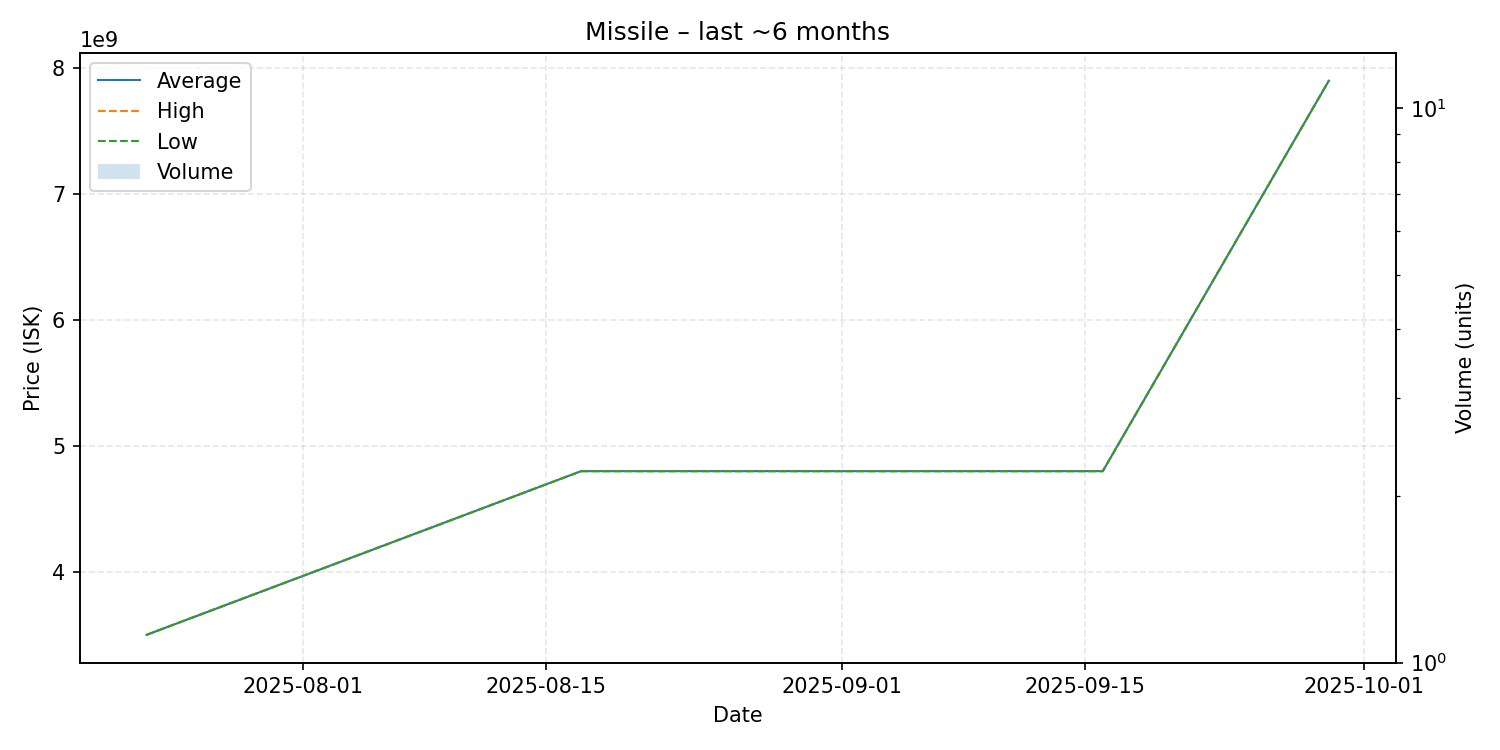

Data behind this chart, as committed beside it:
date, average, highest, lowest, order_count, volume
2025-07-23, 3500000000, 3500000000, 3500000000, 1, 1
2025-08-17, 4800000000, 4800000000, 4800000000, 1, 1
2025-09-16, 4800000000, 4800000000, 4800000000, 1, 1
2025-09-29, 7900000000, 7900000000, 7900000000, 1, 1
